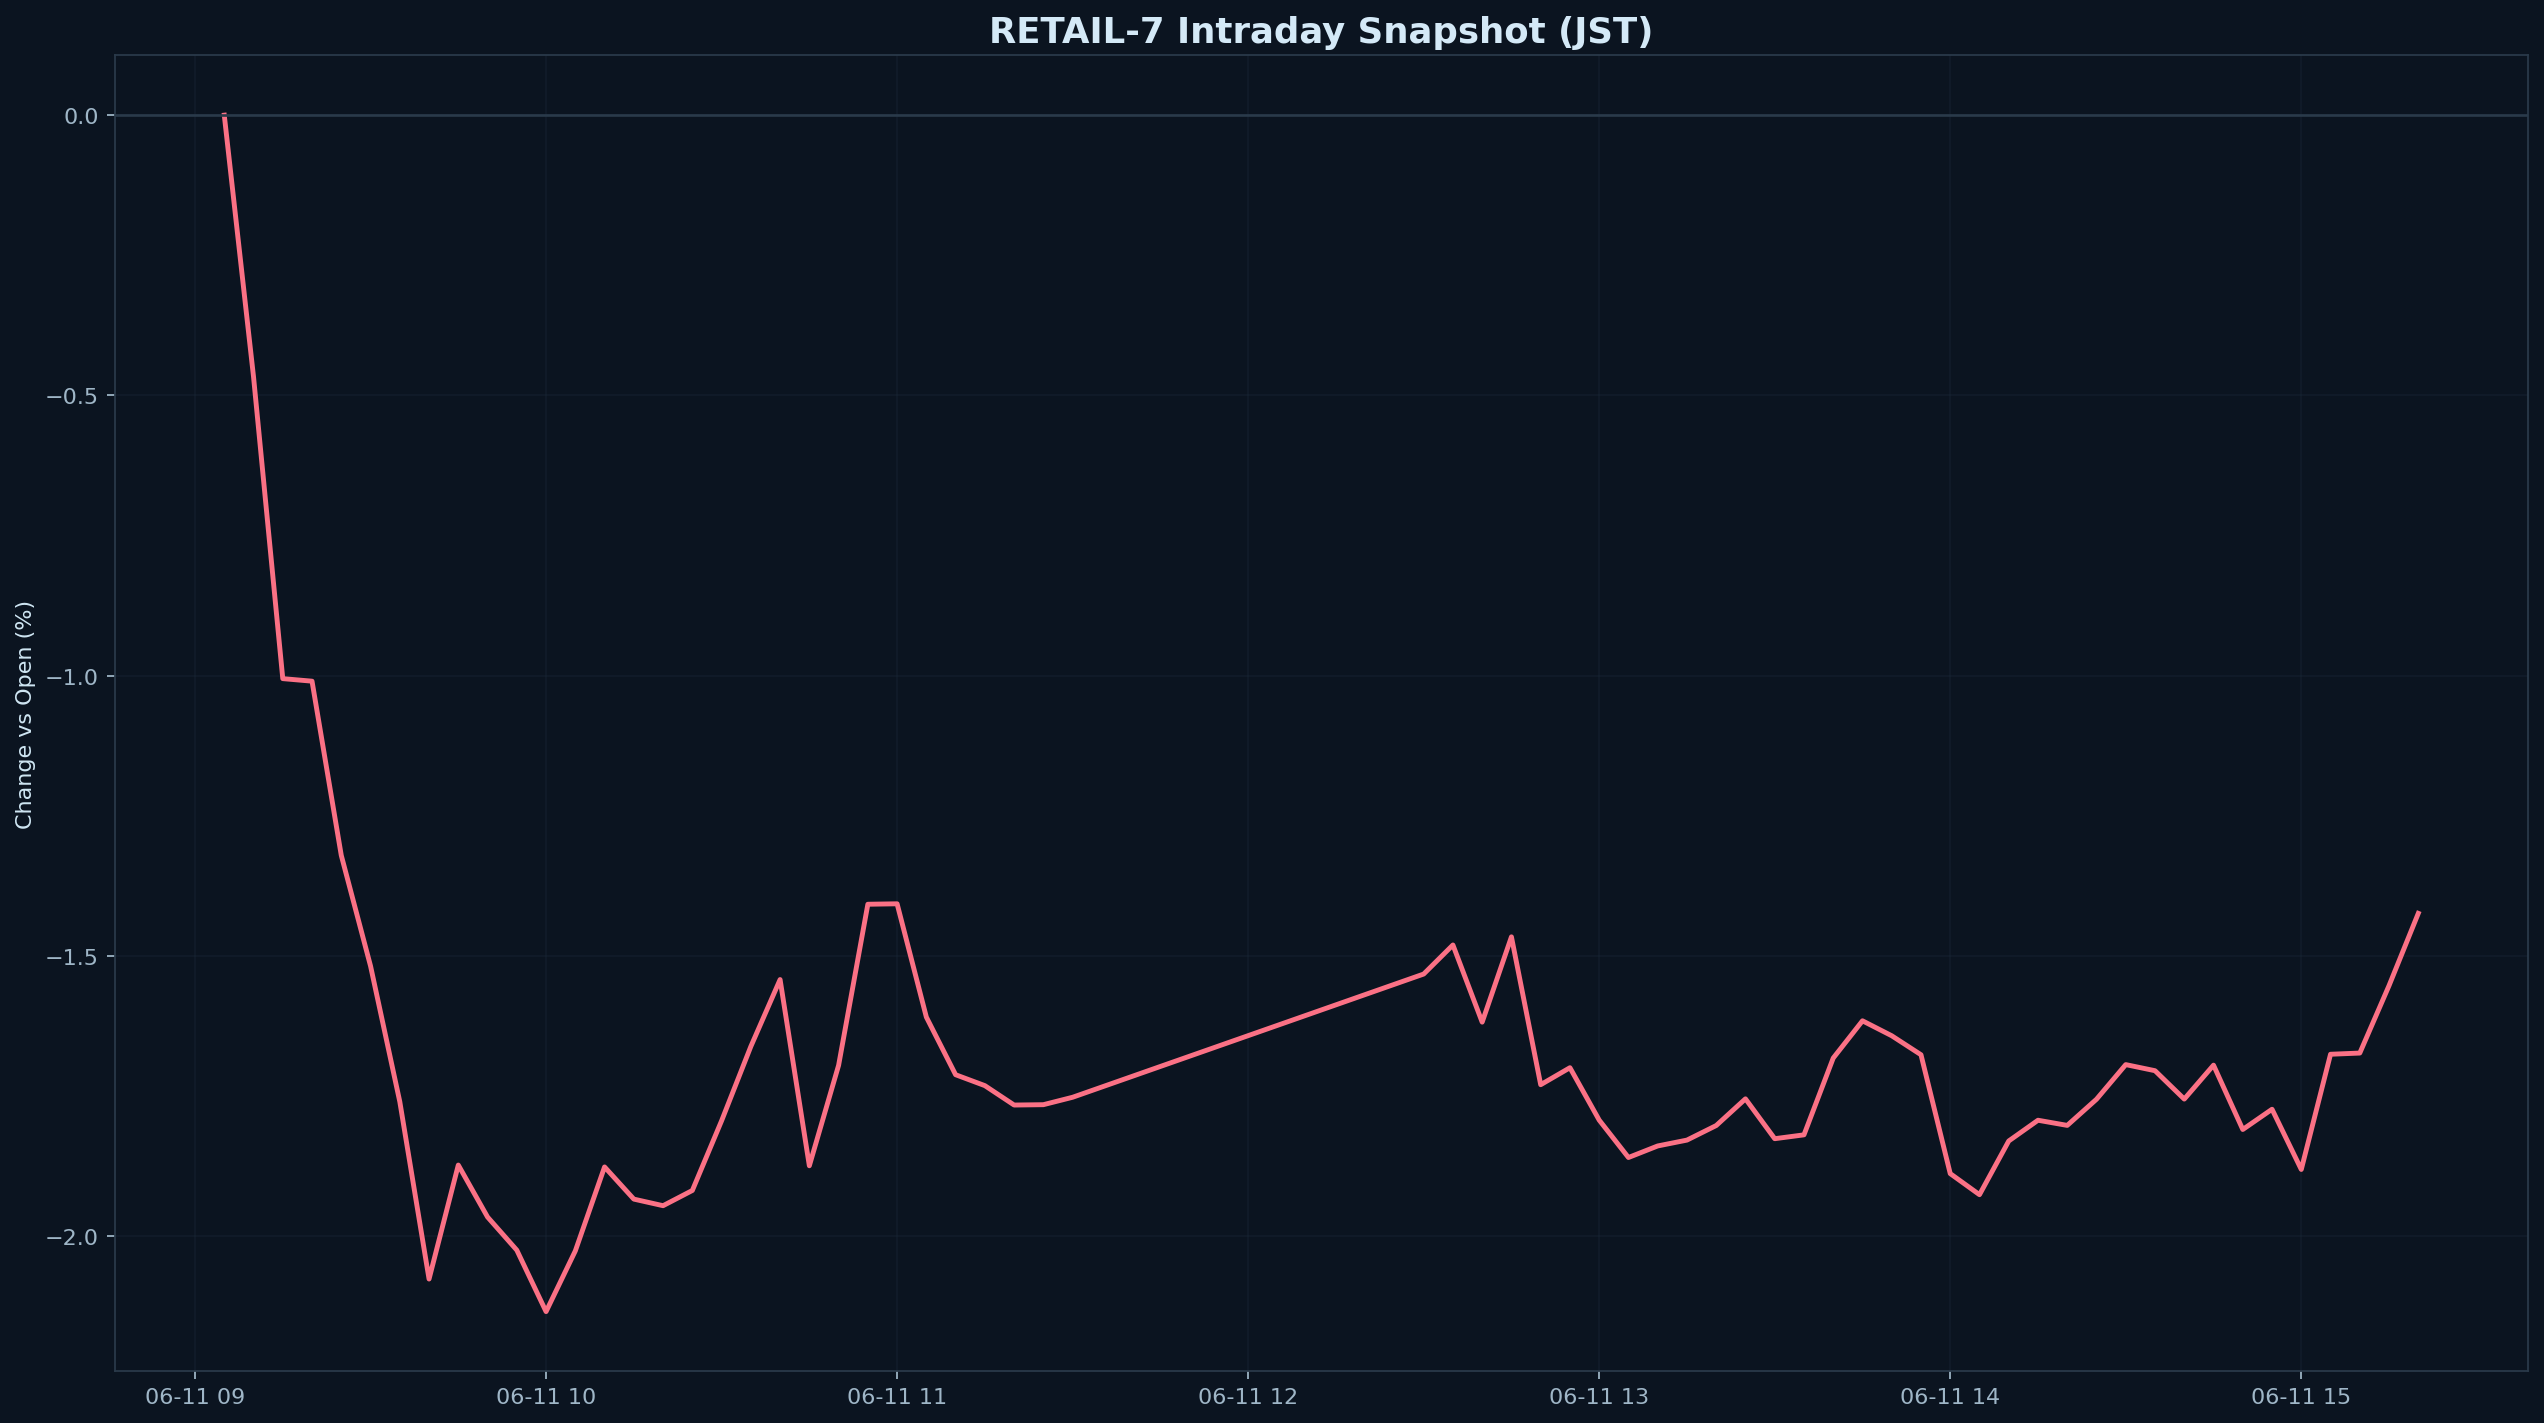

Source data for this figure (header and first rows):
datetime_jst, pct
2026-06-11 09:05:00+09:00, 0.000000
2026-06-11 09:10:00+09:00, -0.4667
2026-06-11 09:15:00+09:00, -1.005
2026-06-11 09:20:00+09:00, -1.01
2026-06-11 09:25:00+09:00, -1.321
2026-06-11 09:30:00+09:00, -1.518
2026-06-11 09:35:00+09:00, -1.76
2026-06-11 09:40:00+09:00, -2.076
2026-06-11 09:45:00+09:00, -1.873
2026-06-11 09:50:00+09:00, -1.966
2026-06-11 09:55:00+09:00, -2.025
2026-06-11 10:00:00+09:00, -2.134
2026-06-11 10:05:00+09:00, -2.026
2026-06-11 10:10:00+09:00, -1.876
2026-06-11 10:15:00+09:00, -1.934
2026-06-11 10:20:00+09:00, -1.945
2026-06-11 10:25:00+09:00, -1.918
2026-06-11 10:30:00+09:00, -1.794
2026-06-11 10:35:00+09:00, -1.661
2026-06-11 10:40:00+09:00, -1.542
2026-06-11 10:45:00+09:00, -1.874
2026-06-11 10:50:00+09:00, -1.695
2026-06-11 10:55:00+09:00, -1.408
2026-06-11 11:00:00+09:00, -1.407
2026-06-11 11:05:00+09:00, -1.609
2026-06-11 11:10:00+09:00, -1.712
2026-06-11 11:15:00+09:00, -1.731
2026-06-11 11:20:00+09:00, -1.766
2026-06-11 11:25:00+09:00, -1.765
2026-06-11 11:30:00+09:00, -1.752
2026-06-11 12:30:00+09:00, -1.532
2026-06-11 12:35:00+09:00, -1.48
2026-06-11 12:40:00+09:00, -1.618
2026-06-11 12:45:00+09:00, -1.466
2026-06-11 12:50:00+09:00, -1.73
2026-06-11 12:55:00+09:00, -1.699
2026-06-11 13:00:00+09:00, -1.793
2026-06-11 13:05:00+09:00, -1.859
2026-06-11 13:10:00+09:00, -1.839
2026-06-11 13:15:00+09:00, -1.828
2026-06-11 13:20:00+09:00, -1.802
2026-06-11 13:25:00+09:00, -1.755
2026-06-11 13:30:00+09:00, -1.826
2026-06-11 13:35:00+09:00, -1.819
2026-06-11 13:40:00+09:00, -1.682
2026-06-11 13:45:00+09:00, -1.616
2026-06-11 13:50:00+09:00, -1.642
2026-06-11 13:55:00+09:00, -1.676
2026-06-11 14:00:00+09:00, -1.888
2026-06-11 14:05:00+09:00, -1.926
2026-06-11 14:10:00+09:00, -1.83
2026-06-11 14:15:00+09:00, -1.793
2026-06-11 14:20:00+09:00, -1.802
2026-06-11 14:25:00+09:00, -1.756
2026-06-11 14:30:00+09:00, -1.694
2026-06-11 14:35:00+09:00, -1.705
2026-06-11 14:40:00+09:00, -1.755
2026-06-11 14:45:00+09:00, -1.695
2026-06-11 14:50:00+09:00, -1.81
2026-06-11 14:55:00+09:00, -1.773
... 5 more rows
